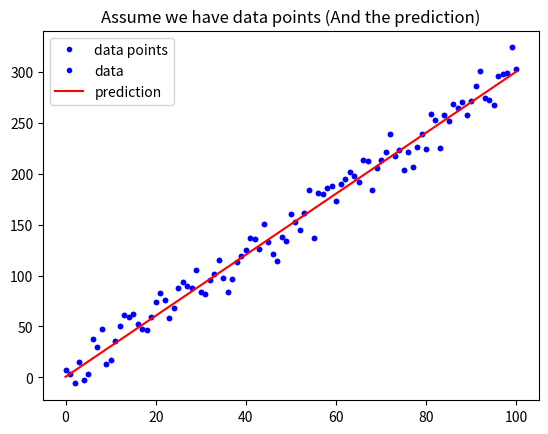

The matplotlib source for this figure:
import numpy as np
import matplotlib.pyplot as plt

def mean_absolute_error(y, yp):
    """
    計算 MAE
    Args:
        - y: 實際值
        - yp: 預測值
    Return:
        - mae: MAE
    """
    mae = MAE = sum(abs(y - yp)) / len(y)
    return mae

def mean_squared_error(y, yp):
    """Function to calculate Mean Square Error (MSE)
    [Parameters]
        - y: 實際值
        - yp: 預測值
    [Returns]
        - mse: MSE
    """
    mse= sum(np.square(y - yp)) / len(y)
    return mse

w = 3
b = 0.5

x_lin = np.linspace(0, 100, 101)

y = (x_lin + np.random.randn(101) * 5) * w + b

plt.plot(x_lin, y, 'b.', label = 'data points')
plt.title("Assume we have data points")
plt.legend(loc = 2)
plt.show()

y_hat = x_lin * w + b
plt.plot(x_lin, y, 'b.', label = 'data')
plt.plot(x_lin, y_hat, 'r-', label = 'prediction')
plt.title("Assume we have data points (And the prediction)")
plt.legend(loc = 2)
plt.show()

# 執行 Function, 確認有沒有正常執行
MSE = mean_squared_error(y, y_hat)
MAE = mean_absolute_error(y, y_hat)
print("The Mean squared error is %.3f" % (MSE))
print("The Mean absolute error is %.3f" % (MAE))